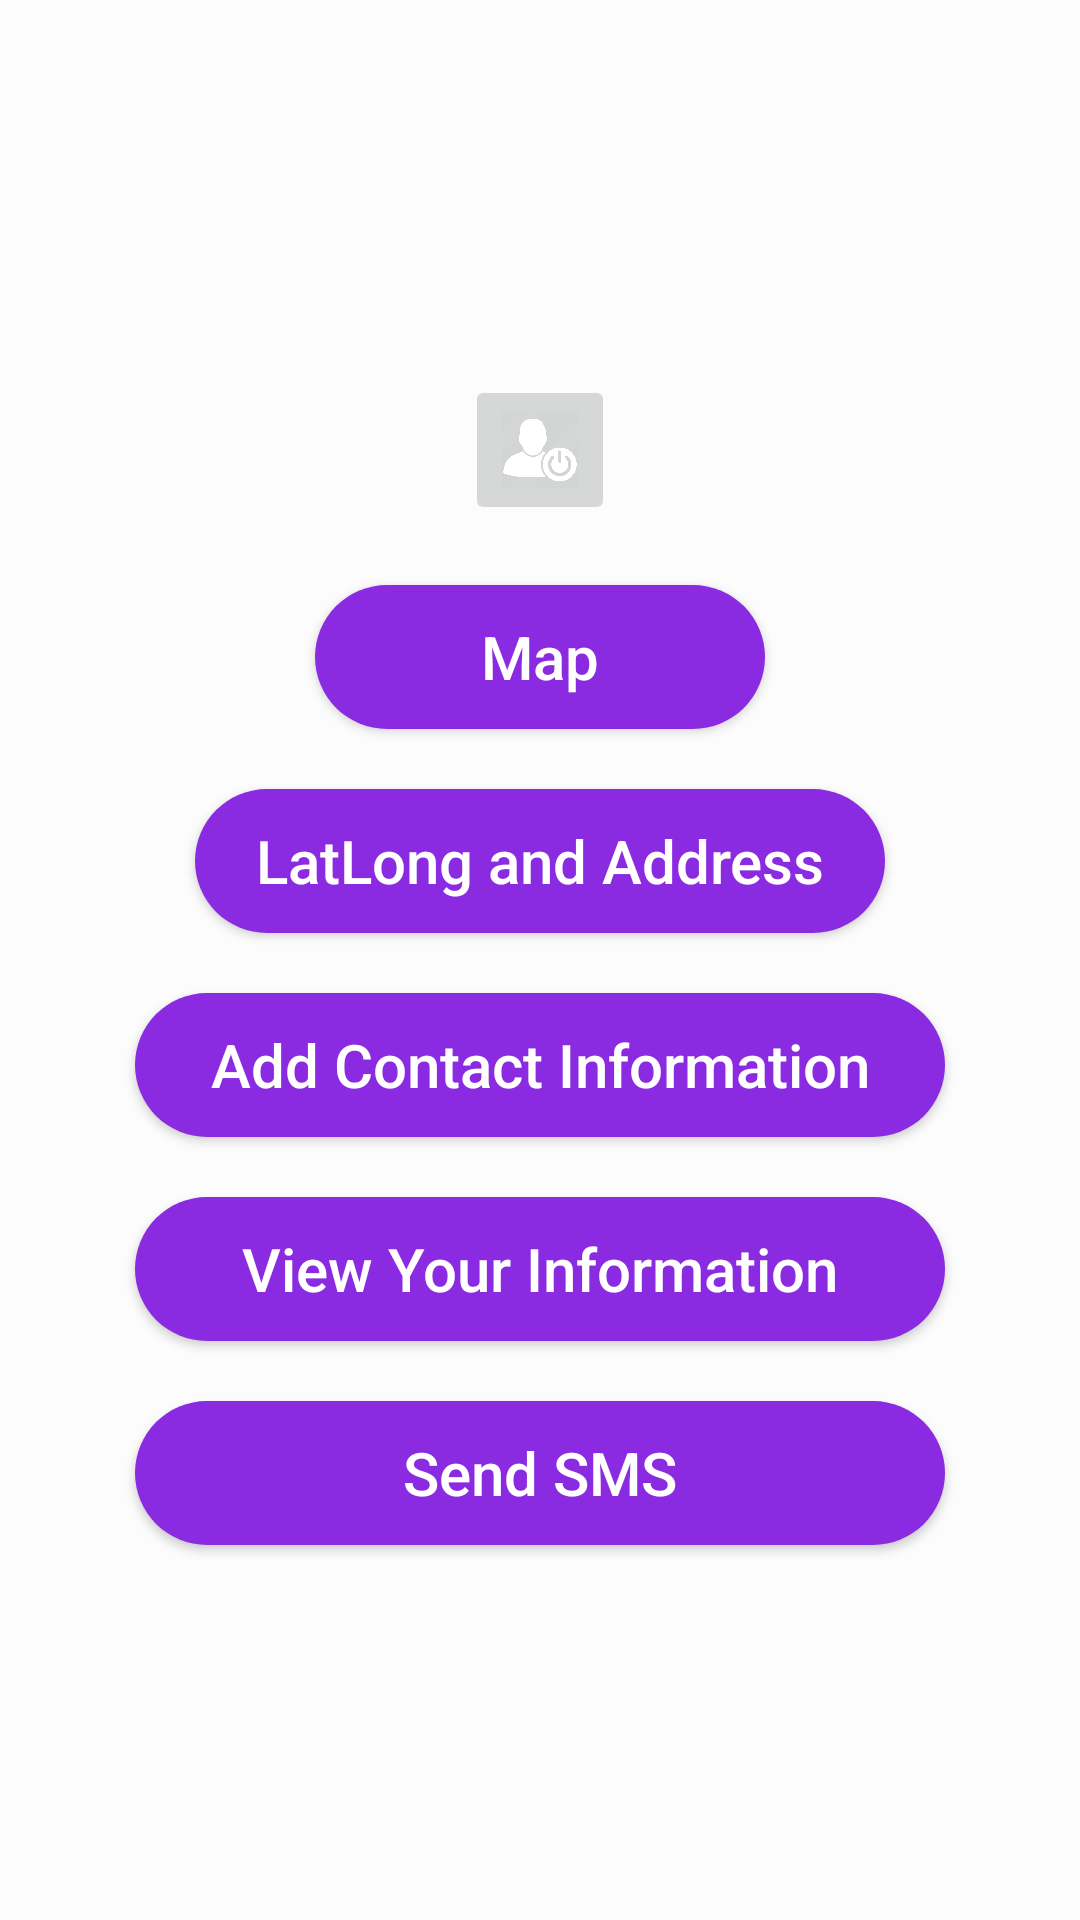

Layout XML and referenced resources for this Android screen:
<!-- AndroidManifest.xml: application theme AppTheme -->
<!-- res/layout/activity_joining.xml -->
<?xml version="1.0" encoding="utf-8"?>
<LinearLayout xmlns:android="http://schemas.android.com/apk/res/android"
    xmlns:app="http://schemas.android.com/apk/res-auto"
    xmlns:tools="http://schemas.android.com/tools"
    android:layout_width="match_parent"
    android:layout_height="match_parent"
    android:orientation="vertical"
    tools:context=".Joining"
    android:padding="10dp"
    android:gravity="center"
    android:background="@color/backgroundcolor">
    <ImageButton
        android:id="@+id/logout"
        android:layout_width="50dp"
        android:layout_height="50dp"
        android:layout_alignParentRight="true"
        android:scaleType="fitCenter"
        android:src="@drawable/logout"
        android:text="Logout" />

    <Button
        android:id="@+id/Show_Current_Location"
        android:layout_width="150dp"
        android:layout_marginTop="20dp"
        android:text="Map"
        android:textSize="20dp"
        android:textAllCaps="false"
        android:textColor="@android:color/white"
        android:background="@drawable/rounded_button"
        android:layout_height="wrap_content"/>
   <Button
    android:id="@+id/Show_LatLongAddress"
    android:layout_width="230dp"
       android:layout_marginTop="20dp"
       android:textSize="20dp"
    android:text="LatLong and Address"
    android:textAllCaps="false"
    android:textColor="@android:color/white"
    android:background="@drawable/rounded_button"
    android:layout_height="wrap_content"/>
    <Button
        android:id="@+id/AddContactInfo"
        android:layout_width="270dp"
        android:layout_marginTop="20dp"
        android:textSize="20dp"
        android:text="Add Contact Information"
        android:textAllCaps="false"
        android:textColor="@android:color/white"
        android:background="@drawable/rounded_button"
        android:layout_height="wrap_content"/>
    <Button
        android:id="@+id/Main_Activity"
        android:layout_width="270dp"
        android:layout_marginTop="20dp"
        android:textSize="20dp"
        android:text="View Your Information"
        android:textAllCaps="false"
        android:textColor="@android:color/white"
        android:background="@drawable/rounded_button"
        android:layout_height="wrap_content"/>
    <Button
        android:id="@+id/sendSMSBtn"
        android:layout_width="270dp"
        android:layout_marginTop="20dp"
        android:textSize="20dp"
        android:text="Send SMS"
        android:textAllCaps="false"
        android:textColor="@android:color/white"
        android:background="@drawable/rounded_button"
        android:layout_height="wrap_content"/>


</LinearLayout>
<!-- resources referenced by this layout -->
<resources>
  <color name="backgroundcolor">#fcfcfc</color>
  <!-- drawable logout: png bitmap (drawable, 28039 bytes) -->
  <!-- drawable rounded_button (drawable-v24) -->
  <?xml version="1.0" encoding="utf-8"?>
  <selector xmlns:android="http://schemas.android.com/apk/res/android">
  <item>
      <shape android:shape="rectangle">
          <solid android:color="#8A2BE2"/>
          <corners android:radius="30dp"/>
      </shape>
  </item>
  </selector>
  <style name="AppTheme" parent="Theme.AppCompat.Light.DarkActionBar">
          
          <item name="colorPrimary">@color/colorPrimary</item>
          <item name="colorPrimaryDark">@color/colorPrimaryDark</item>
          <item name="colorAccent">@color/colorAccent</item>
  
      </style>
  <color name="colorPrimary">#9370DB</color>
  <color name="colorPrimaryDark">#8A2BE2</color>
  <color name="colorAccent">#FF4081</color>
</resources>
